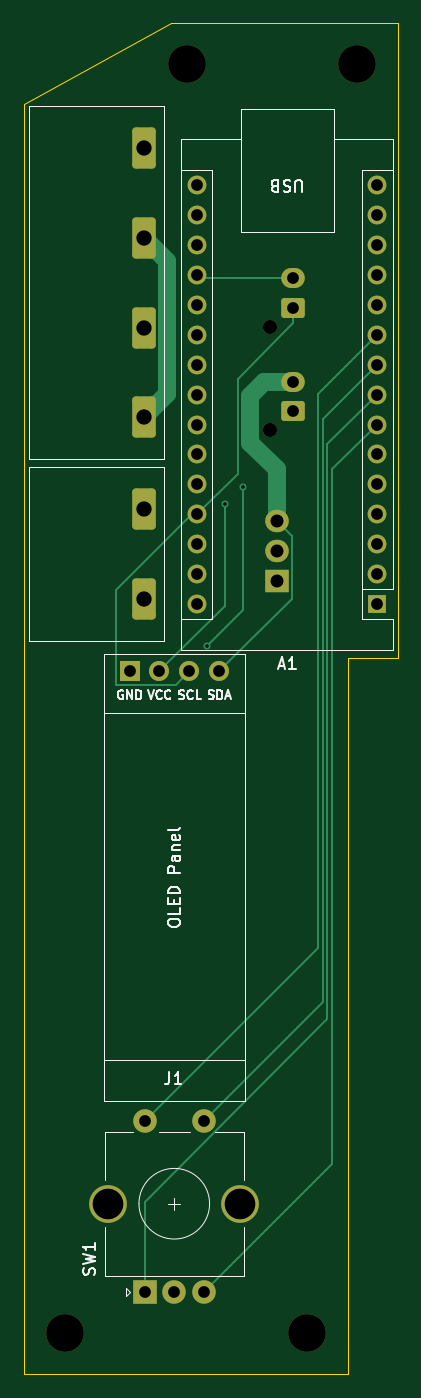
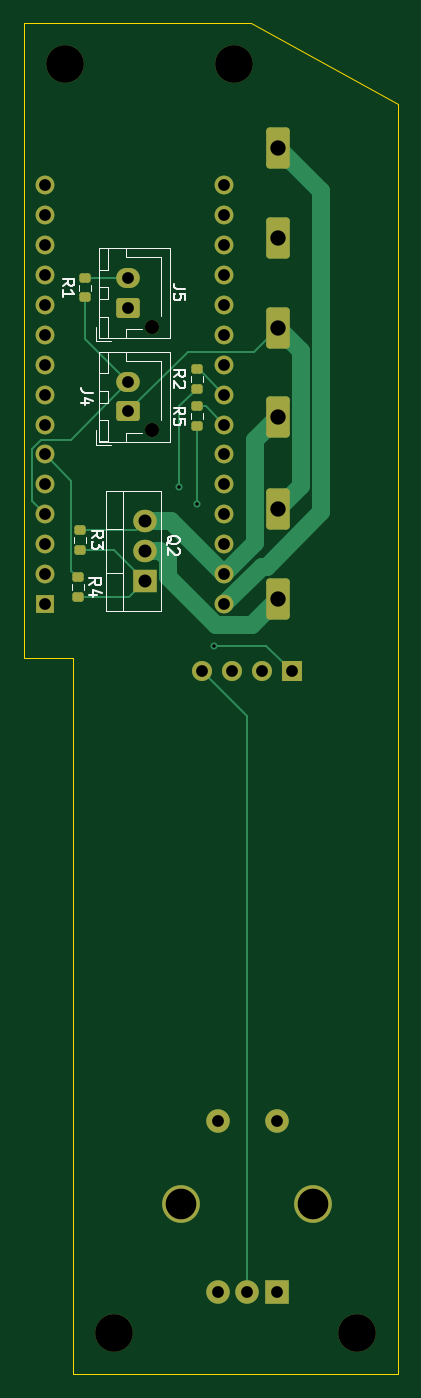
Circuit board: 11 layer files. Board 31.8 x 114.8 mm.
- bottom_copper: 3Dwelderpcbstuff-B_Cu.gbr (9490 bytes)
- bottom_mask: 3Dwelderpcbstuff-B_Mask.gbr (3936 bytes)
- paste: 3Dwelderpcbstuff-B_Paste.gbr (1564 bytes)
- bottom_silk: 3Dwelderpcbstuff-B_Silkscreen.gbr (11852 bytes)
- outline: 3Dwelderpcbstuff-Edge_Cuts.gbr (691 bytes)
- top_copper: 3Dwelderpcbstuff-F_Cu.gbr (8092 bytes)
- top_mask: 3Dwelderpcbstuff-F_Mask.gbr (3371 bytes)
- paste: 3Dwelderpcbstuff-F_Paste.gbr (459 bytes)
- top_silk: 3Dwelderpcbstuff-F_Silkscreen.gbr (18390 bytes)
- drill: 3Dwelderpcbstuff-NPTH.drl (481 bytes)
- drill: 3Dwelderpcbstuff-PTH.drl (1402 bytes)

=== bottom_copper: 3Dwelderpcbstuff-B_Cu.gbr (9490 bytes, source omitted) ===
=== bottom_mask: 3Dwelderpcbstuff-B_Mask.gbr ===
%TF.GenerationSoftware,KiCad,Pcbnew,9.0.2*%
%TF.CreationDate,2025-08-07T20:28:25-04:00*%
%TF.ProjectId,3Dwelderpcbstuff,33447765-6c64-4657-9270-636273747566,rev?*%
%TF.SameCoordinates,Original*%
%TF.FileFunction,Soldermask,Bot*%
%TF.FilePolarity,Negative*%
%FSLAX46Y46*%
G04 Gerber Fmt 4.6, Leading zero omitted, Abs format (unit mm)*
G04 Created by KiCad (PCBNEW 9.0.2) date 2025-08-07 20:28:25*
%MOMM*%
%LPD*%
G01*
G04 APERTURE LIST*
G04 Aperture macros list*
%AMRoundRect*
0 Rectangle with rounded corners*
0 $1 Rounding radius*
0 $2 $3 $4 $5 $6 $7 $8 $9 X,Y pos of 4 corners*
0 Add a 4 corners polygon primitive as box body*
4,1,4,$2,$3,$4,$5,$6,$7,$8,$9,$2,$3,0*
0 Add four circle primitives for the rounded corners*
1,1,$1+$1,$2,$3*
1,1,$1+$1,$4,$5*
1,1,$1+$1,$6,$7*
1,1,$1+$1,$8,$9*
0 Add four rect primitives between the rounded corners*
20,1,$1+$1,$2,$3,$4,$5,0*
20,1,$1+$1,$4,$5,$6,$7,0*
20,1,$1+$1,$6,$7,$8,$9,0*
20,1,$1+$1,$8,$9,$2,$3,0*%
G04 Aperture macros list end*
%ADD10RoundRect,0.200000X-0.275000X0.200000X-0.275000X-0.200000X0.275000X-0.200000X0.275000X0.200000X0*%
%ADD11RoundRect,0.200000X0.275000X-0.200000X0.275000X0.200000X-0.275000X0.200000X-0.275000X-0.200000X0*%
%ADD12R,1.700000X1.700000*%
%ADD13O,1.700000X1.700000*%
%ADD14C,3.200000*%
%ADD15R,2.000000X2.000000*%
%ADD16C,2.000000*%
%ADD17RoundRect,0.300000X-0.700000X1.450000X-0.700000X-1.450000X0.700000X-1.450000X0.700000X1.450000X0*%
%ADD18R,1.600000X1.600000*%
%ADD19O,1.600000X1.600000*%
%ADD20R,2.000000X1.905000*%
%ADD21O,2.000000X1.905000*%
%ADD22C,1.200000*%
%ADD23RoundRect,0.250000X0.750000X-0.600000X0.750000X0.600000X-0.750000X0.600000X-0.750000X-0.600000X0*%
%ADD24O,2.000000X1.700000*%
G04 APERTURE END LIST*
D10*
%TO.C,R4*%
X149600000Y-78200000D03*
X149600000Y-79850000D03*
%TD*%
%TO.C,R3*%
X149400000Y-74175000D03*
X149400000Y-75825000D03*
%TD*%
D11*
%TO.C,R1*%
X149000000Y-54415000D03*
X149000000Y-52765000D03*
%TD*%
D12*
%TO.C,J1*%
X131405000Y-86185000D03*
D13*
X133945000Y-86185000D03*
X136485000Y-86185000D03*
X139025000Y-86185000D03*
%TD*%
D14*
%TO.C,REF\u002A\u002A*%
X146500000Y-142400000D03*
%TD*%
D15*
%TO.C,SW1*%
X132700000Y-138900000D03*
D16*
X137700000Y-138900000D03*
X135200000Y-138900000D03*
D14*
X129600000Y-131400000D03*
X140800000Y-131400000D03*
D16*
X137700000Y-124400000D03*
X132700000Y-124400000D03*
%TD*%
D14*
%TO.C,REF\u002A\u002A*%
X136300000Y-34600000D03*
%TD*%
D17*
%TO.C,J6*%
X132600000Y-72390000D03*
X132600000Y-80010000D03*
%TD*%
D14*
%TO.C,REF\u002A\u002A*%
X150700000Y-34600000D03*
%TD*%
%TO.C,REF\u002A\u002A*%
X125900000Y-142400000D03*
%TD*%
D17*
%TO.C,J2*%
X132600000Y-41740000D03*
X132600000Y-49360000D03*
X132600000Y-56980000D03*
X132600000Y-64600000D03*
%TD*%
D18*
%TO.C,A1*%
X152410000Y-80450000D03*
D19*
X152410000Y-77910000D03*
X152410000Y-75370000D03*
X152410000Y-72830000D03*
X152410000Y-70290000D03*
X152410000Y-67750000D03*
X152410000Y-65210000D03*
X152410000Y-62670000D03*
X152410000Y-60130000D03*
X152410000Y-57590000D03*
X152410000Y-55050000D03*
X152410000Y-52510000D03*
X152410000Y-49970000D03*
X152410000Y-47430000D03*
X152410000Y-44890000D03*
X137170000Y-44890000D03*
X137170000Y-47430000D03*
X137170000Y-49970000D03*
X137170000Y-52510000D03*
X137170000Y-55050000D03*
X137170000Y-57590000D03*
X137170000Y-60130000D03*
X137170000Y-62670000D03*
X137170000Y-65210000D03*
X137170000Y-67750000D03*
X137170000Y-70290000D03*
X137170000Y-72830000D03*
X137170000Y-75370000D03*
X137170000Y-77910000D03*
X137170000Y-80450000D03*
%TD*%
D10*
%TO.C,R2*%
X139500000Y-60500000D03*
X139500000Y-62150000D03*
%TD*%
D20*
%TO.C,Q2*%
X143910000Y-78470000D03*
D21*
X143910000Y-75930000D03*
X143910000Y-73390000D03*
%TD*%
D22*
%TO.C,J4*%
X143310000Y-65690000D03*
D23*
X145310000Y-64090000D03*
D24*
X145310000Y-61590000D03*
%TD*%
D22*
%TO.C,J5*%
X143310000Y-56890000D03*
D23*
X145310000Y-55290000D03*
D24*
X145310000Y-52790000D03*
%TD*%
D10*
%TO.C,R5*%
X139500000Y-63675000D03*
X139500000Y-65325000D03*
%TD*%
M02*

=== paste: 3Dwelderpcbstuff-B_Paste.gbr (1564 bytes, source withheld) ===
=== bottom_silk: 3Dwelderpcbstuff-B_Silkscreen.gbr (11852 bytes, source omitted) ===
=== outline: 3Dwelderpcbstuff-Edge_Cuts.gbr ===
%TF.GenerationSoftware,KiCad,Pcbnew,9.0.2*%
%TF.CreationDate,2025-08-07T20:28:25-04:00*%
%TF.ProjectId,3Dwelderpcbstuff,33447765-6c64-4657-9270-636273747566,rev?*%
%TF.SameCoordinates,Original*%
%TF.FileFunction,Profile,NP*%
%FSLAX46Y46*%
G04 Gerber Fmt 4.6, Leading zero omitted, Abs format (unit mm)*
G04 Created by KiCad (PCBNEW 9.0.2) date 2025-08-07 20:28:25*
%MOMM*%
%LPD*%
G01*
G04 APERTURE LIST*
%TA.AperFunction,Profile*%
%ADD10C,0.050000*%
%TD*%
G04 APERTURE END LIST*
D10*
X154200000Y-85000000D02*
X150000000Y-85000000D01*
X150000000Y-145900000D01*
X122400000Y-145900000D01*
X122400000Y-38000000D01*
X134900000Y-31100000D01*
X154200000Y-31100000D01*
X154200000Y-85000000D01*
M02*

=== top_copper: 3Dwelderpcbstuff-F_Cu.gbr (8092 bytes, source omitted) ===
=== top_mask: 3Dwelderpcbstuff-F_Mask.gbr ===
%TF.GenerationSoftware,KiCad,Pcbnew,9.0.2*%
%TF.CreationDate,2025-08-07T20:28:25-04:00*%
%TF.ProjectId,3Dwelderpcbstuff,33447765-6c64-4657-9270-636273747566,rev?*%
%TF.SameCoordinates,Original*%
%TF.FileFunction,Soldermask,Top*%
%TF.FilePolarity,Negative*%
%FSLAX46Y46*%
G04 Gerber Fmt 4.6, Leading zero omitted, Abs format (unit mm)*
G04 Created by KiCad (PCBNEW 9.0.2) date 2025-08-07 20:28:25*
%MOMM*%
%LPD*%
G01*
G04 APERTURE LIST*
G04 Aperture macros list*
%AMRoundRect*
0 Rectangle with rounded corners*
0 $1 Rounding radius*
0 $2 $3 $4 $5 $6 $7 $8 $9 X,Y pos of 4 corners*
0 Add a 4 corners polygon primitive as box body*
4,1,4,$2,$3,$4,$5,$6,$7,$8,$9,$2,$3,0*
0 Add four circle primitives for the rounded corners*
1,1,$1+$1,$2,$3*
1,1,$1+$1,$4,$5*
1,1,$1+$1,$6,$7*
1,1,$1+$1,$8,$9*
0 Add four rect primitives between the rounded corners*
20,1,$1+$1,$2,$3,$4,$5,0*
20,1,$1+$1,$4,$5,$6,$7,0*
20,1,$1+$1,$6,$7,$8,$9,0*
20,1,$1+$1,$8,$9,$2,$3,0*%
G04 Aperture macros list end*
%ADD10R,1.700000X1.700000*%
%ADD11O,1.700000X1.700000*%
%ADD12C,3.200000*%
%ADD13R,2.000000X2.000000*%
%ADD14C,2.000000*%
%ADD15RoundRect,0.300000X-0.700000X1.450000X-0.700000X-1.450000X0.700000X-1.450000X0.700000X1.450000X0*%
%ADD16R,1.600000X1.600000*%
%ADD17O,1.600000X1.600000*%
%ADD18R,2.000000X1.905000*%
%ADD19O,2.000000X1.905000*%
%ADD20C,1.200000*%
%ADD21RoundRect,0.250000X0.750000X-0.600000X0.750000X0.600000X-0.750000X0.600000X-0.750000X-0.600000X0*%
%ADD22O,2.000000X1.700000*%
G04 APERTURE END LIST*
D10*
%TO.C,J1*%
X131405000Y-86185000D03*
D11*
X133945000Y-86185000D03*
X136485000Y-86185000D03*
X139025000Y-86185000D03*
%TD*%
D12*
%TO.C,REF\u002A\u002A*%
X146500000Y-142400000D03*
%TD*%
D13*
%TO.C,SW1*%
X132700000Y-138900000D03*
D14*
X137700000Y-138900000D03*
X135200000Y-138900000D03*
D12*
X129600000Y-131400000D03*
X140800000Y-131400000D03*
D14*
X137700000Y-124400000D03*
X132700000Y-124400000D03*
%TD*%
D12*
%TO.C,REF\u002A\u002A*%
X136300000Y-34600000D03*
%TD*%
D15*
%TO.C,J6*%
X132600000Y-72390000D03*
X132600000Y-80010000D03*
%TD*%
D12*
%TO.C,REF\u002A\u002A*%
X150700000Y-34600000D03*
%TD*%
%TO.C,REF\u002A\u002A*%
X125900000Y-142400000D03*
%TD*%
D15*
%TO.C,J2*%
X132600000Y-41740000D03*
X132600000Y-49360000D03*
X132600000Y-56980000D03*
X132600000Y-64600000D03*
%TD*%
D16*
%TO.C,A1*%
X152410000Y-80450000D03*
D17*
X152410000Y-77910000D03*
X152410000Y-75370000D03*
X152410000Y-72830000D03*
X152410000Y-70290000D03*
X152410000Y-67750000D03*
X152410000Y-65210000D03*
X152410000Y-62670000D03*
X152410000Y-60130000D03*
X152410000Y-57590000D03*
X152410000Y-55050000D03*
X152410000Y-52510000D03*
X152410000Y-49970000D03*
X152410000Y-47430000D03*
X152410000Y-44890000D03*
X137170000Y-44890000D03*
X137170000Y-47430000D03*
X137170000Y-49970000D03*
X137170000Y-52510000D03*
X137170000Y-55050000D03*
X137170000Y-57590000D03*
X137170000Y-60130000D03*
X137170000Y-62670000D03*
X137170000Y-65210000D03*
X137170000Y-67750000D03*
X137170000Y-70290000D03*
X137170000Y-72830000D03*
X137170000Y-75370000D03*
X137170000Y-77910000D03*
X137170000Y-80450000D03*
%TD*%
D18*
%TO.C,Q2*%
X143910000Y-78470000D03*
D19*
X143910000Y-75930000D03*
X143910000Y-73390000D03*
%TD*%
D20*
%TO.C,J4*%
X143310000Y-65690000D03*
D21*
X145310000Y-64090000D03*
D22*
X145310000Y-61590000D03*
%TD*%
D20*
%TO.C,J5*%
X143310000Y-56890000D03*
D21*
X145310000Y-55290000D03*
D22*
X145310000Y-52790000D03*
%TD*%
M02*

=== paste: 3Dwelderpcbstuff-F_Paste.gbr ===
%TF.GenerationSoftware,KiCad,Pcbnew,9.0.2*%
%TF.CreationDate,2025-08-07T20:28:25-04:00*%
%TF.ProjectId,3Dwelderpcbstuff,33447765-6c64-4657-9270-636273747566,rev?*%
%TF.SameCoordinates,Original*%
%TF.FileFunction,Paste,Top*%
%TF.FilePolarity,Positive*%
%FSLAX46Y46*%
G04 Gerber Fmt 4.6, Leading zero omitted, Abs format (unit mm)*
G04 Created by KiCad (PCBNEW 9.0.2) date 2025-08-07 20:28:25*
%MOMM*%
%LPD*%
G01*
G04 APERTURE LIST*
G04 APERTURE END LIST*
M02*

=== top_silk: 3Dwelderpcbstuff-F_Silkscreen.gbr (18390 bytes, source omitted) ===
=== drill: 3Dwelderpcbstuff-NPTH.drl ===
M48
; DRILL file {KiCad 9.0.2} date 2025-08-07T20:28:27-0400
; FORMAT={-:-/ absolute / metric / decimal}
; #@! TF.CreationDate,2025-08-07T20:28:27-04:00
; #@! TF.GenerationSoftware,Kicad,Pcbnew,9.0.2
; #@! TF.FileFunction,NonPlated,1,2,NPTH
FMAT,2
METRIC
; #@! TA.AperFunction,NonPlated,NPTH,ComponentDrill
T1C1.200
; #@! TA.AperFunction,NonPlated,NPTH,ComponentDrill
T2C3.200
%
G90
G05
T1
X143.31Y-56.89
X143.31Y-65.69
T2
X125.9Y-142.4
X136.3Y-34.6
X146.5Y-142.4
X150.7Y-34.6
M30

=== drill: 3Dwelderpcbstuff-PTH.drl ===
M48
; DRILL file {KiCad 9.0.2} date 2025-08-07T20:28:27-0400
; FORMAT={-:-/ absolute / metric / decimal}
; #@! TF.CreationDate,2025-08-07T20:28:27-04:00
; #@! TF.GenerationSoftware,Kicad,Pcbnew,9.0.2
; #@! TF.FileFunction,Plated,1,2,PTH
FMAT,2
METRIC
; #@! TA.AperFunction,Plated,PTH,ViaDrill
T1C0.300
; #@! TA.AperFunction,Plated,PTH,ComponentDrill
T2C1.000
; #@! TA.AperFunction,Plated,PTH,ComponentDrill
T3C1.100
; #@! TA.AperFunction,Plated,PTH,ComponentDrill
T4C1.300
; #@! TA.AperFunction,Plated,PTH,ComponentDrill
T5C2.600
%
G90
G05
T1
X138.0Y-84.0
X139.5Y-72.0
X141.0Y-70.5
T2
X131.405Y-86.185
X132.7Y-124.4
X132.7Y-138.9
X133.945Y-86.185
X135.2Y-138.9
X136.485Y-86.185
X137.17Y-44.89
X137.17Y-47.43
X137.17Y-49.97
X137.17Y-52.51
X137.17Y-55.05
X137.17Y-57.59
X137.17Y-60.13
X137.17Y-62.67
X137.17Y-65.21
X137.17Y-67.75
X137.17Y-70.29
X137.17Y-72.83
X137.17Y-75.37
X137.17Y-77.91
X137.17Y-80.45
X137.7Y-124.4
X137.7Y-138.9
X139.025Y-86.185
X145.31Y-52.79
X145.31Y-55.29
X145.31Y-61.59
X145.31Y-64.09
X152.41Y-44.89
X152.41Y-47.43
X152.41Y-49.97
X152.41Y-52.51
X152.41Y-55.05
X152.41Y-57.59
X152.41Y-60.13
X152.41Y-62.67
X152.41Y-65.21
X152.41Y-67.75
X152.41Y-70.29
X152.41Y-72.83
X152.41Y-75.37
X152.41Y-77.91
X152.41Y-80.45
T3
X143.91Y-73.39
X143.91Y-75.93
X143.91Y-78.47
T4
X132.6Y-41.74
X132.6Y-49.36
X132.6Y-56.98
X132.6Y-64.6
X132.6Y-72.39
X132.6Y-80.01
T5
X129.6Y-131.4
X140.8Y-131.4
M30

